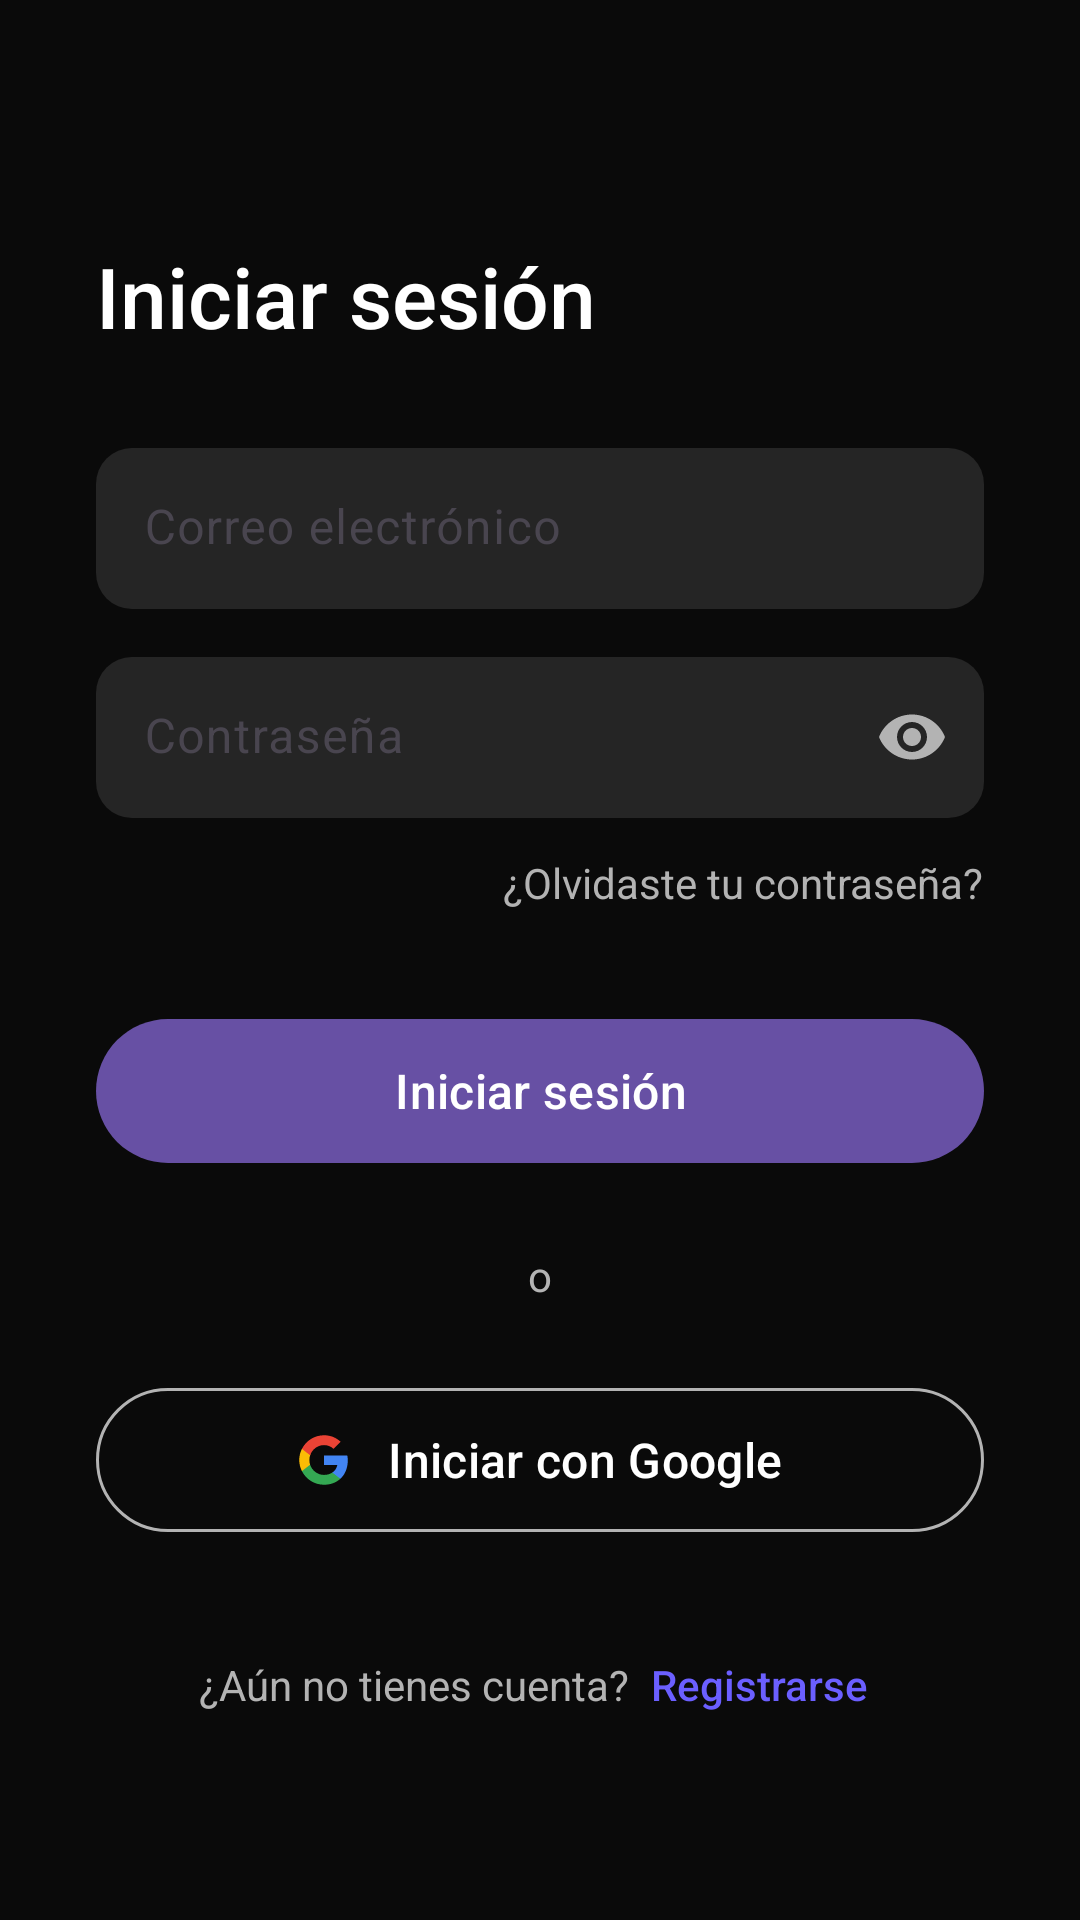

Layout XML and referenced resources for this Android screen:
<!-- AndroidManifest.xml: application theme Theme.Sonart -->
<!-- res/layout/activity_login.xml -->
<?xml version="1.0" encoding="utf-8"?>
<androidx.constraintlayout.widget.ConstraintLayout xmlns:android="http://schemas.android.com/apk/res/android"
    xmlns:app="http://schemas.android.com/apk/res-auto"
    xmlns:tools="http://schemas.android.com/tools"
    android:id="@+id/main"
    android:layout_width="match_parent"
    android:layout_height="match_parent"
    android:background="@color/background_dark"
    tools:context=".view.Login.LoginActivity">

    
    <ImageButton
        android:id="@+id/btnBack"
        android:layout_width="48dp"
        android:layout_height="48dp"
        android:src="@drawable/ic_arrow_back"
        android:background="?attr/selectableItemBackgroundBorderless"
        app:tint="@color/text_primary"
        android:layout_margin="16dp"
        app:layout_constraintTop_toTopOf="parent"
        app:layout_constraintStart_toStartOf="parent" />

    
    <TextView
        android:id="@+id/tvTitle"
        android:layout_width="wrap_content"
        android:layout_height="wrap_content"
        android:text="Iniciar sesión"
        android:textSize="28sp"
        android:textColor="@color/text_primary"
        android:fontFamily="sans-serif-medium"
        android:layout_marginStart="32dp"
        android:layout_marginEnd="32dp"
        android:layout_marginTop="80dp"
        app:layout_constraintTop_toTopOf="parent"
        app:layout_constraintStart_toStartOf="parent" />

    
    <ScrollView
        android:layout_width="0dp"
        android:layout_height="0dp"
        android:fillViewport="true"
        app:layout_constraintTop_toBottomOf="@id/tvTitle"
        app:layout_constraintBottom_toBottomOf="parent"
        app:layout_constraintStart_toStartOf="parent"
        app:layout_constraintEnd_toEndOf="parent">

        <androidx.constraintlayout.widget.ConstraintLayout
            android:layout_width="match_parent"
            android:layout_height="wrap_content"
            android:padding="32dp">

            
            <com.google.android.material.textfield.TextInputLayout
                android:id="@+id/tilEmail"
                android:layout_width="0dp"
                android:layout_height="wrap_content"
                android:hint="Correo electrónico"
                app:boxBackgroundColor="@color/card_background"
                app:boxStrokeWidth="0dp"
                app:boxStrokeWidthFocused="0dp"
                app:hintTextColor="@color/text_hint"
                app:boxCornerRadiusTopStart="12dp"
                app:boxCornerRadiusTopEnd="12dp"
                app:boxCornerRadiusBottomStart="12dp"
                app:boxCornerRadiusBottomEnd="12dp"
                style="@style/Widget.Material3.TextInputLayout.FilledBox"
                app:layout_constraintTop_toTopOf="parent"
                app:layout_constraintStart_toStartOf="parent"
                app:layout_constraintEnd_toEndOf="parent"
                app:layout_constraintWidth_max="400dp">

                <com.google.android.material.textfield.TextInputEditText
                    android:id="@+id/etEmail"
                    android:layout_width="match_parent"
                    android:layout_height="wrap_content"
                    android:inputType="textEmailAddress"
                    android:textColor="@color/text_primary"
                    android:textColorHint="@color/text_hint"
                    android:paddingVertical="16dp" />

            </com.google.android.material.textfield.TextInputLayout>

            
            <com.google.android.material.textfield.TextInputLayout
                android:id="@+id/tilPassword"
                android:layout_width="0dp"
                android:layout_height="wrap_content"
                android:hint="Contraseña"
                app:boxBackgroundColor="@color/card_background"
                app:boxStrokeWidth="0dp"
                app:boxStrokeWidthFocused="0dp"
                app:hintTextColor="@color/text_hint"
                app:boxCornerRadiusTopStart="12dp"
                app:boxCornerRadiusTopEnd="12dp"
                app:boxCornerRadiusBottomStart="12dp"
                app:boxCornerRadiusBottomEnd="12dp"
                app:endIconMode="password_toggle"
                app:endIconTint="@color/text_secondary"
                style="@style/Widget.Material3.TextInputLayout.FilledBox"
                android:layout_marginTop="16dp"
                app:layout_constraintTop_toBottomOf="@id/tilEmail"
                app:layout_constraintStart_toStartOf="parent"
                app:layout_constraintEnd_toEndOf="parent"
                app:layout_constraintWidth_max="400dp">

                <com.google.android.material.textfield.TextInputEditText
                    android:id="@+id/etPassword"
                    android:layout_width="match_parent"
                    android:layout_height="wrap_content"
                    android:inputType="textPassword"
                    android:textColor="@color/text_primary"
                    android:textColorHint="@color/text_hint"
                    android:paddingVertical="16dp" />

            </com.google.android.material.textfield.TextInputLayout>

            
            <TextView
                android:id="@+id/tvForgotPassword"
                android:layout_width="wrap_content"
                android:layout_height="wrap_content"
                android:text="¿Olvidaste tu contraseña?"
                android:textSize="14sp"
                android:textColor="@color/text_secondary"
                android:layout_marginTop="12dp"
                app:layout_constraintTop_toBottomOf="@id/tilPassword"
                app:layout_constraintEnd_toEndOf="@id/tilPassword" />

            
            <com.google.android.material.button.MaterialButton
                android:id="@+id/btnLogin"
                android:layout_width="0dp"
                android:layout_height="56dp"
                android:text="Iniciar sesión"
                android:textSize="16sp"
                android:textAllCaps="false"
                android:fontFamily="sans-serif-medium"
                app:cornerRadius="28dp"
                android:layout_marginTop="32dp"
                app:layout_constraintTop_toBottomOf="@id/tvForgotPassword"
                app:layout_constraintStart_toStartOf="parent"
                app:layout_constraintEnd_toEndOf="parent"
                app:layout_constraintWidth_max="400dp" />

            
            <TextView
                android:id="@+id/tvOr"
                android:layout_width="wrap_content"
                android:layout_height="wrap_content"
                android:text="o"
                android:textSize="14sp"
                android:textColor="@color/text_secondary"
                android:layout_marginTop="24dp"
                app:layout_constraintTop_toBottomOf="@id/btnLogin"
                app:layout_constraintStart_toStartOf="parent"
                app:layout_constraintEnd_toEndOf="parent" />

            
            <com.google.android.material.button.MaterialButton
                android:id="@+id/btnGoogle"
                android:layout_width="0dp"
                android:layout_height="56dp"
                android:text="Iniciar con Google"
                android:textSize="16sp"
                android:textColor="@color/text_primary"
                android:textAllCaps="false"
                android:fontFamily="sans-serif-medium"
                app:icon="@drawable/ic_google"
                app:iconGravity="textStart"
                app:iconTint="@null"
                app:iconPadding="12dp"
                style="@style/Widget.Material3.Button.OutlinedButton"
                app:strokeColor="@color/text_secondary"
                app:strokeWidth="1dp"
                app:cornerRadius="28dp"
                android:layout_marginTop="24dp"
                app:layout_constraintTop_toBottomOf="@id/tvOr"
                app:layout_constraintStart_toStartOf="parent"
                app:layout_constraintEnd_toEndOf="parent"
                app:layout_constraintWidth_max="400dp" />

            
            <LinearLayout
                android:id="@+id/llRegister"
                android:layout_width="wrap_content"
                android:layout_height="wrap_content"
                android:orientation="horizontal"
                android:gravity="center"
                android:layout_marginTop="32dp"
                android:layout_marginBottom="32dp"
                app:layout_constraintTop_toBottomOf="@id/btnGoogle"
                app:layout_constraintStart_toStartOf="parent"
                app:layout_constraintEnd_toEndOf="parent"
                app:layout_constraintBottom_toBottomOf="parent">

                <TextView
                    android:layout_width="wrap_content"
                    android:layout_height="wrap_content"
                    android:text="¿Aún no tienes cuenta? "
                    android:textSize="14sp"
                    android:textColor="@color/text_secondary" />

                <TextView
                    android:id="@+id/tvRegister"
                    android:layout_width="wrap_content"
                    android:layout_height="wrap_content"
                    android:text="Registrarse"
                    android:textSize="14sp"
                    android:textColor="@color/primary_purple"
                    android:fontFamily="sans-serif-medium"
                    android:clickable="true"
                    android:focusable="true"
                    android:background="?attr/selectableItemBackground"
                    android:padding="4dp" />

            </LinearLayout>

        </androidx.constraintlayout.widget.ConstraintLayout>

    </ScrollView>

</androidx.constraintlayout.widget.ConstraintLayout>
<!-- resources referenced by this layout -->
<resources>
  <color name="background_dark">#0A0A0A</color>
  <color name="card_background">#252525</color>
  <color name="primary_purple">#6B5FFF</color>
  <color name="text_hint">#666666</color>
  <color name="text_primary">#FFFFFF</color>
  <color name="text_secondary">#B3B3B3</color>
  <!-- drawable ic_google (drawable) -->
  <vector xmlns:android="http://schemas.android.com/apk/res/android"
      android:width="24dp"
      android:height="24dp"
      android:viewportWidth="24"
      android:viewportHeight="24">
  
      
      <path
          android:fillColor="#4285F4"
          android:pathData="M22.56,12.25c0,-0.78 -0.07,-1.53 -0.2,-2.25H12v4.26h5.92c-0.26,1.37 -1.04,2.53 -2.21,3.31v2.77h3.57C21.36,18.42 22.56,15.6 22.56,12.25z"/>
  
      
      <path
          android:fillColor="#34A853"
          android:pathData="M12,23c2.97,0 5.46,-0.99 7.28,-2.66l-3.57,-2.77c-0.98,0.66 -2.23,1.06 -3.71,1.06 -2.86,0 -5.29,-1.93 -6.16,-4.53H2.18v2.84C3.99,20.53 7.7,23 12,23z"/>
  
      
      <path
          android:fillColor="#FBBC05"
          android:pathData="M5.84,14.09c-0.22,-0.66 -0.35,-1.36 -0.35,-2.09s0.13,-1.43 0.35,-2.09V7.07H2.18C1.43,8.55 1,10.22 1,12s0.43,3.45 1.18,4.93l2.85,-2.22L5.84,14.09z"/>
  
      
      <path
          android:fillColor="#EA4335"
          android:pathData="M12,5.38c1.62,0 3.06,0.56 4.21,1.64l3.15,-3.15C17.45,2.09 14.97,1 12,1 7.7,1 3.99,3.47 2.18,7.07l3.66,2.84C6.71,7.31 9.14,5.38 12,5.38z"/>
  
  </vector>
  <style name="Theme.Sonart" parent="Base.Theme.Sonart" />
  <style name="Base.Theme.Sonart" parent="Theme.Material3.DayNight.NoActionBar">
          
          
      </style>
</resources>
